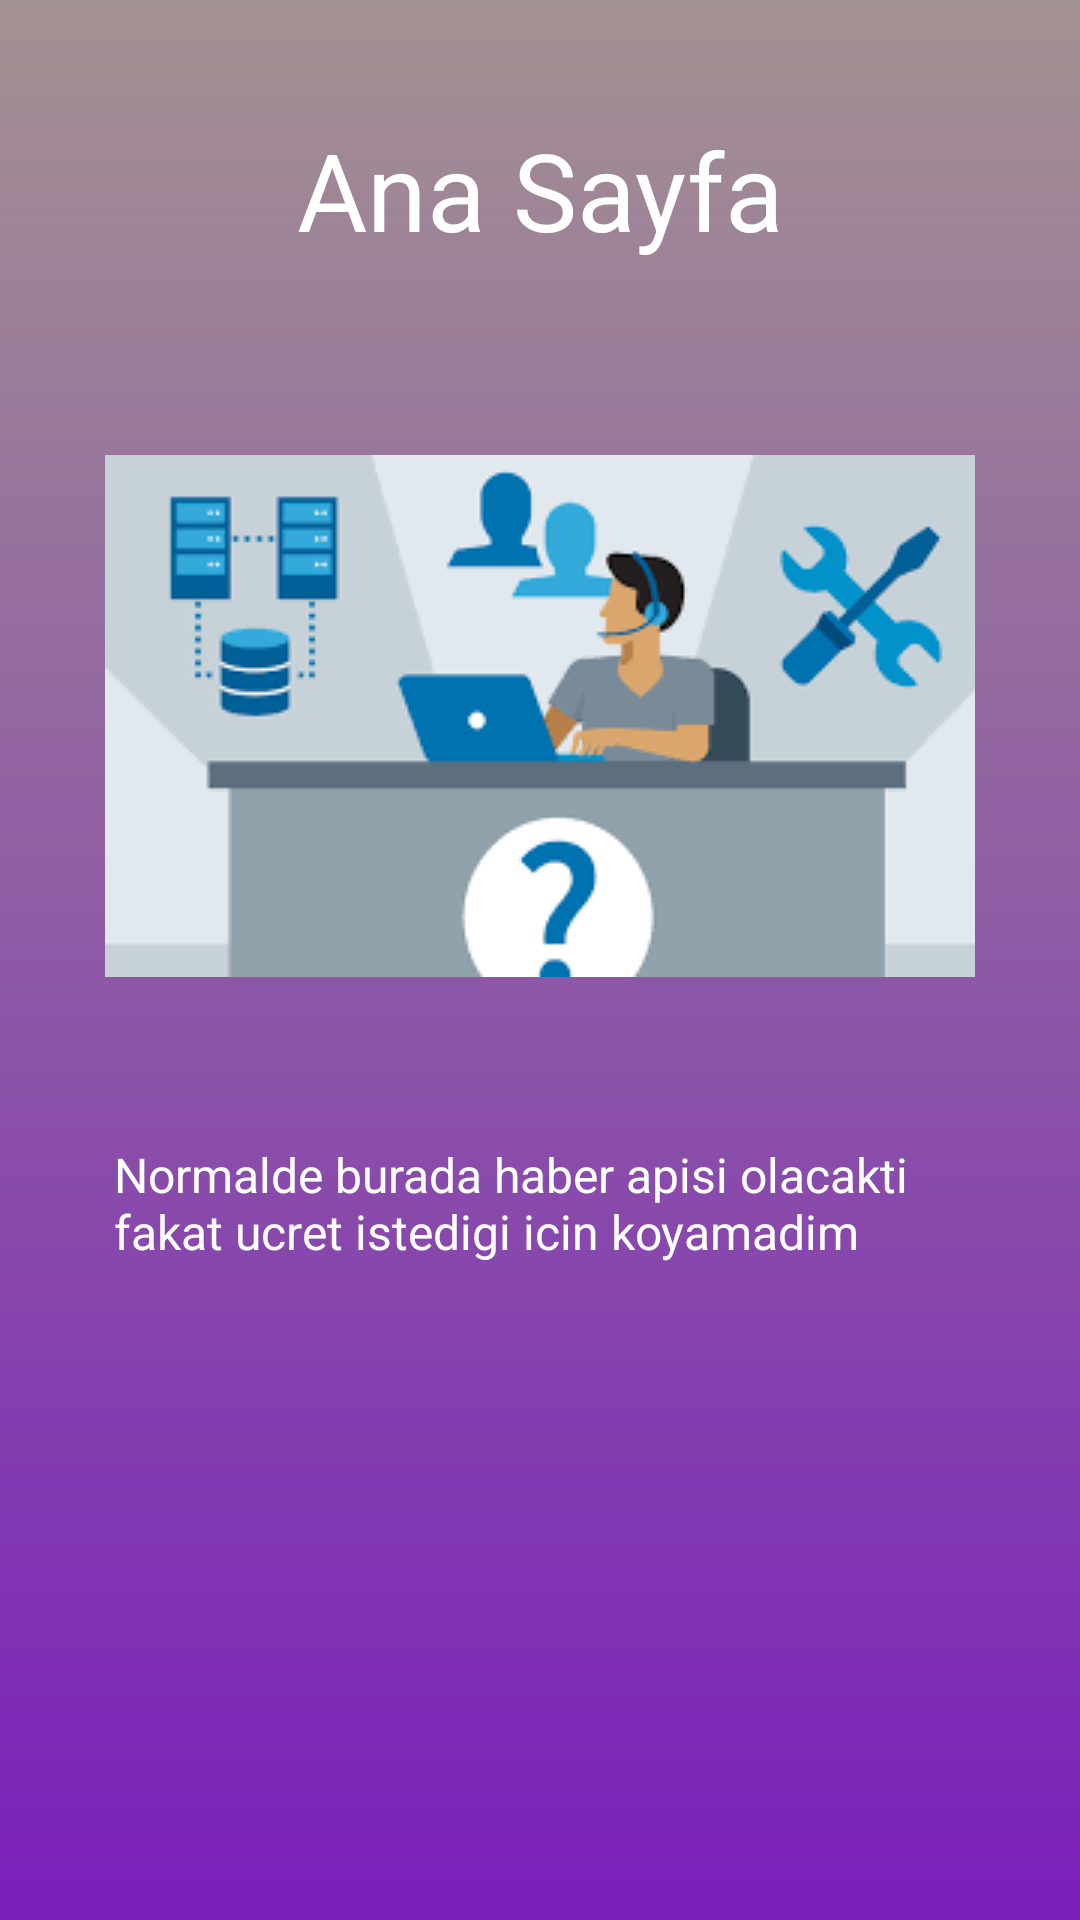

Here is an Android app screen rendered from its layout file. Give the layout XML and the strings, colors and styles it references.
<!-- AndroidManifest.xml: application theme Theme.BTDestekUygulamasi -->
<!-- res/layout/fragment_user_home_page.xml -->
<?xml version="1.0" encoding="utf-8"?>
<androidx.constraintlayout.widget.ConstraintLayout xmlns:android="http://schemas.android.com/apk/res/android"
    xmlns:app="http://schemas.android.com/apk/res-auto"
    xmlns:tools="http://schemas.android.com/tools"
    android:layout_width="match_parent"
    android:layout_height="match_parent"
    android:background="@drawable/appbackground"
    android:orientation="vertical"
    tools:context=".adminFragment.AdminHomePageFragment"

    >


    <ImageView
        android:id="@+id/imageView2"
        android:layout_width="wrap_content"
        android:layout_height="wrap_content"
        android:layout_marginBottom="55dp"
        android:src="@drawable/homescreenhaber"
        app:layout_constraintBottom_toTopOf="@+id/textView4"
        app:layout_constraintEnd_toEndOf="parent"
        app:layout_constraintStart_toStartOf="parent"
        app:layout_constraintTop_toBottomOf="@+id/textView5" />

    <TextView
        android:id="@+id/textView4"
        android:layout_width="0dp"
        android:layout_height="0dp"
        android:layout_marginStart="38dp"
        android:layout_marginEnd="38dp"
        android:layout_marginBottom="203dp"
        android:text="Normalde burada haber apisi olacakti fakat ucret istedigi icin koyamadim"
        android:textColor="@color/white"
        android:textSize="16sp"
        app:layout_constraintBottom_toBottomOf="parent"
        app:layout_constraintEnd_toEndOf="parent"
        app:layout_constraintStart_toStartOf="parent"
        app:layout_constraintTop_toBottomOf="@+id/imageView2" />

    <TextView
        android:id="@+id/textView5"
        android:layout_width="0dp"
        android:layout_height="0dp"
        android:layout_marginTop="39dp"
        android:layout_marginBottom="56dp"
        android:text="Ana Sayfa"
        android:textAlignment="center"
        android:textColor="@color/white"
        android:textSize="36sp"
        app:layout_constraintBottom_toTopOf="@+id/imageView2"
        app:layout_constraintEnd_toEndOf="parent"
        app:layout_constraintStart_toStartOf="parent"
        app:layout_constraintTop_toTopOf="parent" />
</androidx.constraintlayout.widget.ConstraintLayout>
<!-- resources referenced by this layout -->
<resources>
  <!-- drawable appbackground (drawable) -->
  <?xml version="1.0" encoding="utf-8"?>
  <layer-list xmlns:android="http://schemas.android.com/apk/res/android">
  
      <item >
          <shape>
              <gradient android:angle="90"
                  android:startColor="#791FBA"
                  android:endColor="#A39292"
                android:type="linear"></gradient>
  
          </shape>
      </item>
  
  
  
  
  
  
  </layer-list>
  <!-- drawable homescreenhaber: png bitmap (drawable, 5275 bytes) -->
  <style name="Theme.BTDestekUygulamasi" parent="Theme.MaterialComponents.DayNight.DarkActionBar">
          
          <item name="colorPrimary">@color/purple_500</item>
          <item name="colorPrimaryVariant">@color/purple_700</item>
          <item name="colorOnPrimary">@color/white</item>
          
          <item name="colorSecondary">@color/teal_200</item>
          <item name="colorSecondaryVariant">@color/teal_700</item>
          <item name="colorOnSecondary">@color/black</item>
          
          <item name="android:statusBarColor">?attr/colorPrimaryVariant</item>
          
      </style>
  <!-- not gathered from this repository: default colours our renderer supplied (Android Studio template values) -->
  <color name="purple_500">#FF6200EE</color>
  <color name="purple_700">#FF3700B3</color>
  <color name="teal_200">#FF03DAC5</color>
  <color name="teal_700">#FF018786</color>
  <color name="black">#FF000000</color>
  <color name="white">#FFFFFFFF</color>
</resources>
